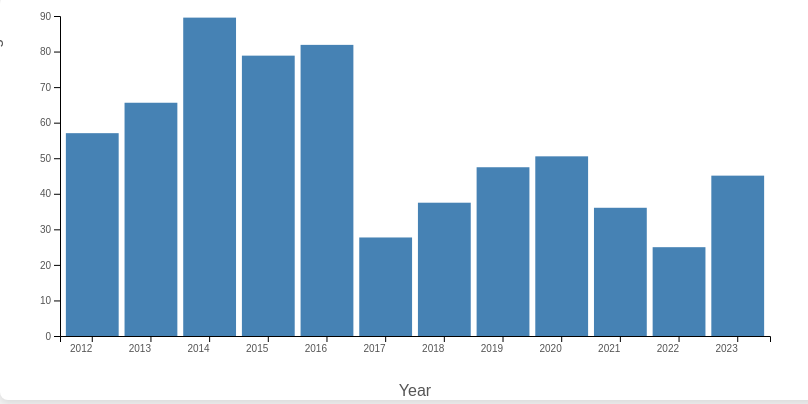
D3 v7 page, settled after 360 driven frames (6 s of simulated time); the page loaded 1 data file(s).


        document.addEventListener("DOMContentLoaded", function () {
            d3.csv("viirs_fire_alerts__count.csv").then(function (data) {
                const averageCountsByYear = d3.rollup(data, v => d3.mean(v, d => +d.alert__count), d => d.alert__year);

                const years = Array.from(averageCountsByYear.keys());
                const averageCounts = Array.from(averageCountsByYear.values());

                const margin = { top: 20, right: 30, bottom: 60, left: 60 };
                const width = 800 - margin.left - margin.right;
                const height = 400 - margin.top - margin.bottom;

                const svg = d3.select("#chart").append("svg")
                    .attr("width", width + margin.left + margin.right)
                    .attr("height", height + margin.top + margin.bottom)
                    .append("g")
                    .attr("transform", "translate(" + margin.left + "," + margin.top + ")");

                const xScale = d3.scaleBand()
                    .domain(years)
                    .range([0, width])
                    .padding(0.1);

                const yScale = d3.scaleLinear()
                    .domain([0, d3.max(averageCounts)])
                    .nice()
                    .range([height, 0]);

                const tooltip = d3.select("#tooltip");

                const bars = svg.selectAll(".bar")
                .data(averageCounts)
                .enter()
                .append("rect")
                .attr("class", "bar")
                .attr("x", (d, i) => xScale(years[i]))
                .attr("y", height) // Start the bars from the bottom of the chart
                .attr("width", xScale.bandwidth())
                .attr("height", 0) // Initially set the height to 0
                .on("mouseover", handleMouseOver)
                .on("mouseout", handleMouseOut)
                .transition() // Add transition for growing effect
                .duration(800) // Set the duration of the transition
                .attr("y", d => yScale(d)) // Final y-position for the bars
                .attr("height", d => height - yScale(d)); // Final height for the bars
            
                function handleMouseOver(event, d, i) {
                    d3.select(this).attr("fill", "#4caf50");
                    tooltip.style("display", "block")
                        .html(`Average Count: ${d.toFixed(2)}`)
                        .style("left", event.pageX + 10 + "px")
                        .style("top", event.pageY - 10 + "px");
                }

                function handleMouseOut() {
                    d3.select(this).attr("fill", "steelblue");
                    tooltip.style("display", "none");
                }

                svg.append("g")
                    .attr("transform", "translate(0," + height + ")")
                    .call(d3.axisBottom(xScale))
                    .selectAll("text")
                    .attr("transform", "rotate(0)")
                    .attr("text-anchor", "end");

                svg.append("g")
                    .call(d3.axisLeft(yScale));

                svg.append("text")
                    .attr("x", width / 2)
                    .attr("y", height + margin.top + 40)
                    .attr("text-anchor", "middle")
                    .text("Year");

                svg.append("text")
                    .attr("x", -margin.top)
                    .attr("y", -margin.left)
                    .attr("text-anchor", "middle")
                    .attr("transform", "rotate(-90)")
                    .text("Average Count");
            });
        });
    

### data: viirs_fire_alerts__count.csv
iso, alert__year, alert__week, alert__count, confidence__cat
VNM, 2012, 1, 2, h
VNM, 2012, 3, 25, h
VNM, 2012, 4, 37, h
VNM, 2012, 5, 19, h
VNM, 2012, 6, 208, h
VNM, 2012, 7, 42, h
VNM, 2012, 8, 166, h
VNM, 2012, 9, 215, h
VNM, 2012, 10, 167, h
VNM, 2012, 11, 125, h
VNM, 2012, 12, 192, h
VNM, 2012, 13, 63, h
VNM, 2012, 14, 184, h
VNM, 2012, 15, 330, h
VNM, 2012, 16, 198, h
VNM, 2012, 17, 51, h
VNM, 2012, 18, 174, h
VNM, 2012, 19, 47, h
VNM, 2012, 20, 26, h
VNM, 2012, 23, 1, h
VNM, 2012, 24, 11, h
VNM, 2012, 25, 8, h
VNM, 2012, 26, 9, h
VNM, 2012, 28, 46, h
VNM, 2012, 29, 12, h
VNM, 2012, 31, 4, h
VNM, 2012, 32, 13, h
VNM, 2012, 33, 8, h
VNM, 2012, 34, 5, h
VNM, 2012, 35, 7, h
VNM, 2012, 37, 8, h
VNM, 2012, 38, 7, h
VNM, 2012, 39, 2, h
VNM, 2012, 40, 4, h
VNM, 2012, 41, 7, h
VNM, 2012, 42, 9, h
VNM, 2012, 43, 9, h
VNM, 2012, 44, 4, h
VNM, 2012, 45, 6, h
VNM, 2012, 47, 2, h
VNM, 2012, 48, 15, h
VNM, 2012, 49, 2, h
VNM, 2012, 50, 31, h
VNM, 2012, 51, 34, h
VNM, 2012, 52, 32, h
VNM, 2013, 1, 28, h
VNM, 2013, 2, 42, h
VNM, 2013, 3, 30, h
VNM, 2013, 4, 79, h
VNM, 2013, 5, 48, h
VNM, 2013, 6, 68, h
VNM, 2013, 7, 67, h
VNM, 2013, 8, 201, h
VNM, 2013, 9, 263, h
VNM, 2013, 10, 272, h
VNM, 2013, 11, 420, h
VNM, 2013, 12, 461, h
VNM, 2013, 13, 169, h
VNM, 2013, 14, 178, h
VNM, 2013, 15, 116, h
... 504 more rows